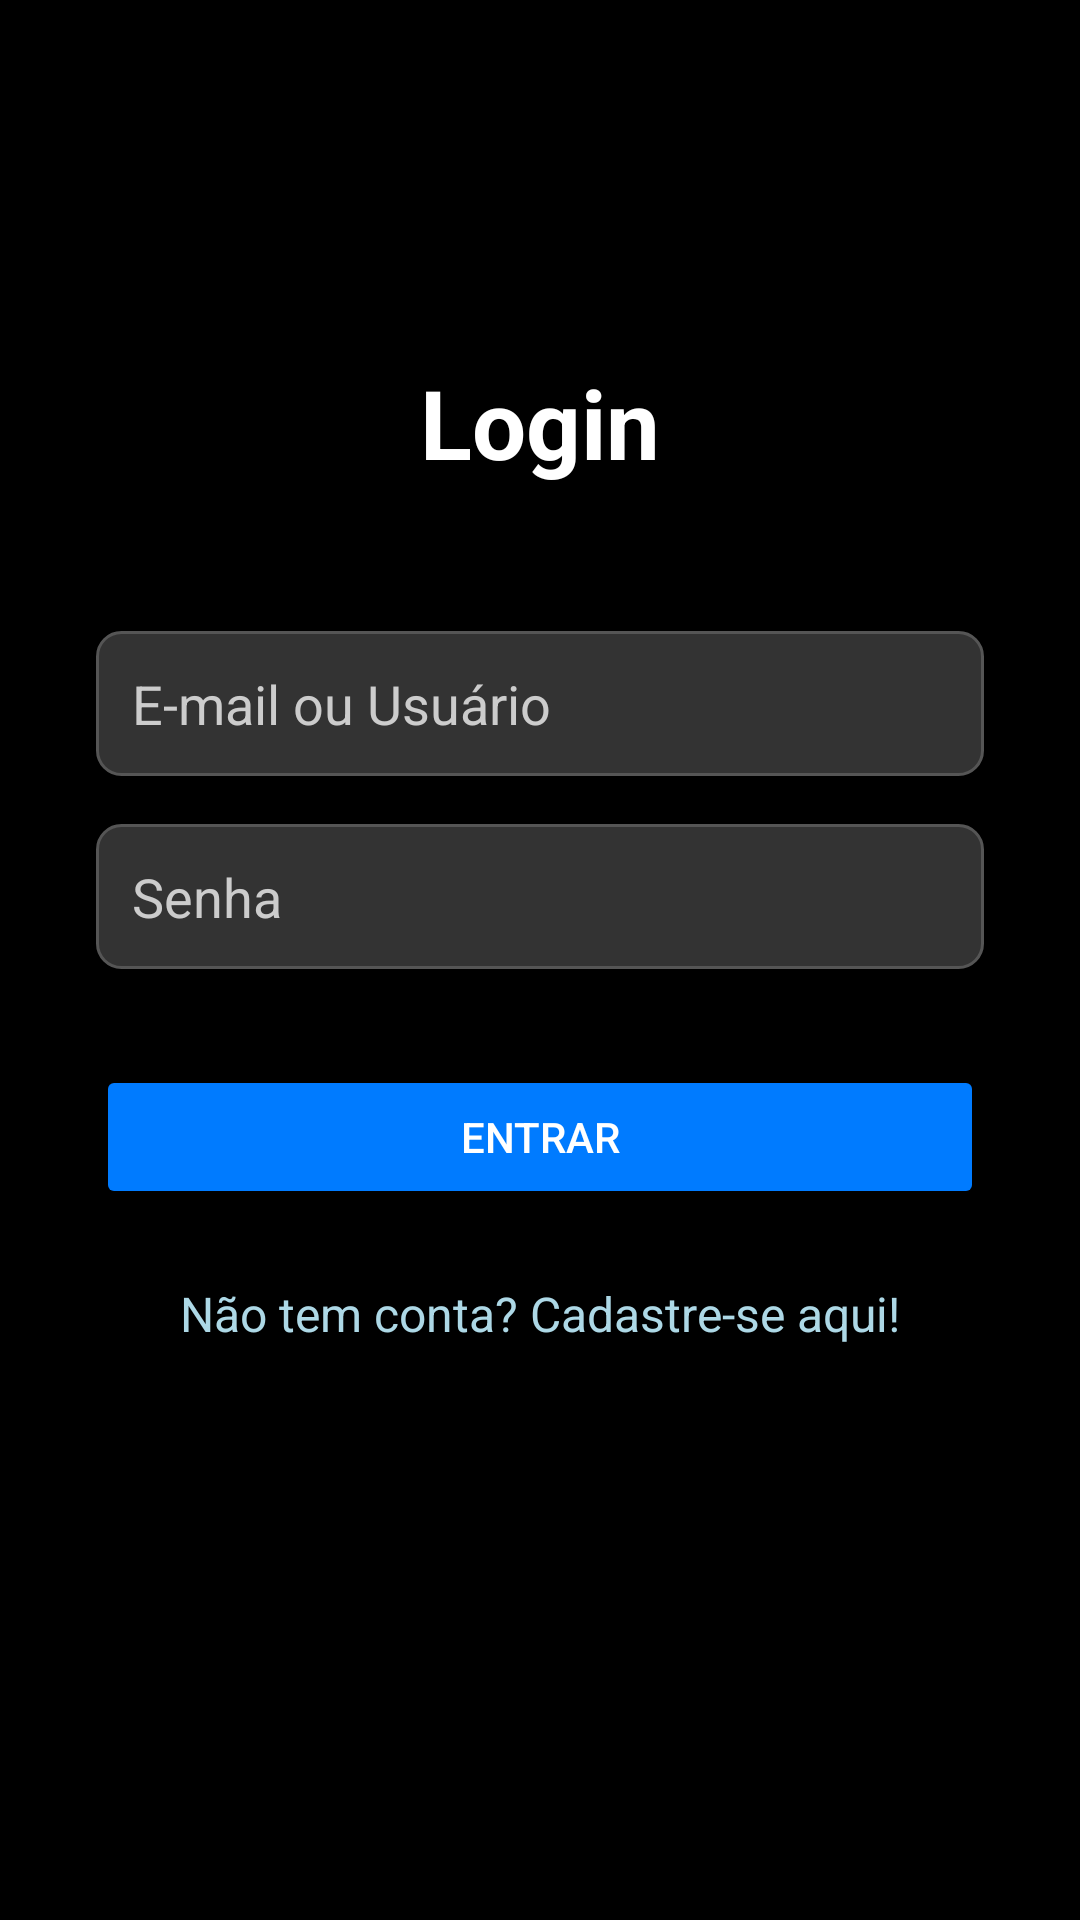

Here is an Android app screen rendered from its layout file. Give the layout XML and the strings, colors and styles it references.
<!-- AndroidManifest.xml: application theme Theme.BancoFMV -->
<!-- res/layout/activity_login.xml -->
<?xml version="1.0" encoding="utf-8"?>
<androidx.constraintlayout.widget.ConstraintLayout xmlns:android="http://schemas.android.com/apk/res/android"
    xmlns:app="http://schemas.android.com/apk/res-auto"
    xmlns:tools="http://schemas.android.com/tools"
    android:id="@+id/login_main"
    android:layout_width="match_parent"
    android:layout_height="match_parent"
    android:background="@color/black"
    tools:context=".LoginActivity"> 

    <TextView
        android:id="@+id/loginTitle"
        android:layout_width="wrap_content"
        android:layout_height="wrap_content"
        android:text="Login"
        android:textColor="#FFFFFF"
        android:textSize="32sp"
        android:textStyle="bold"
        android:layout_marginBottom="48dp"
        app:layout_constraintBottom_toTopOf="@+id/emailEditText"
        app:layout_constraintEnd_toEndOf="parent"
        app:layout_constraintStart_toStartOf="parent"
        app:layout_constraintTop_toTopOf="parent"
        app:layout_constraintVertical_chainStyle="packed" />

    <EditText
        android:id="@+id/emailEditText"
        android:layout_width="0dp"
        android:layout_height="wrap_content"
        android:hint="E-mail ou Usuário"
        android:textColorHint="#CCCCCC"
        android:textColor="#FFFFFF"
        android:inputType="textEmailAddress"
        android:padding="12dp"
        android:background="@drawable/rounded_edittext_background"
        android:layout_marginStart="32dp"
        android:layout_marginEnd="32dp"
        android:layout_marginBottom="16dp"
        app:layout_constraintBottom_toTopOf="@+id/passwordEditText"
        app:layout_constraintEnd_toEndOf="parent"
        app:layout_constraintStart_toStartOf="parent"
        app:layout_constraintTop_toBottomOf="@+id/loginTitle" />

    <EditText
        android:id="@+id/passwordEditText"
        android:layout_width="0dp"
        android:layout_height="wrap_content"
        android:hint="Senha"
        android:textColorHint="#CCCCCC"
        android:textColor="#FFFFFF"
        android:inputType="textPassword"
        android:padding="12dp"
        android:background="@drawable/rounded_edittext_background"
        android:layout_marginStart="32dp"
        android:layout_marginEnd="32dp"
        android:layout_marginBottom="32dp"
        app:layout_constraintBottom_toTopOf="@+id/loginButton"
        app:layout_constraintEnd_toEndOf="parent"
        app:layout_constraintStart_toStartOf="parent"
        app:layout_constraintTop_toBottomOf="@+id/emailEditText" />

    <Button
        android:id="@+id/loginButton"
        android:layout_width="0dp"
        android:layout_height="wrap_content"
        android:text="Entrar"
        android:backgroundTint="#007BFF"
        android:textColor="#FFFFFF"
        android:padding="12dp"
        android:layout_marginStart="32dp"
        android:layout_marginEnd="32dp"
        android:layout_marginBottom="16dp"
        app:layout_constraintBottom_toTopOf="@+id/registerLink"
        app:layout_constraintEnd_toEndOf="parent"
        app:layout_constraintStart_toStartOf="parent"
        app:layout_constraintTop_toBottomOf="@+id/passwordEditText" />

    <TextView
        android:id="@+id/registerLink"
        android:layout_width="wrap_content"
        android:layout_height="wrap_content"
        android:text="Não tem conta? Cadastre-se aqui!"
        android:textColor="#ADD8E6"
        android:textSize="16sp"
        android:padding="8dp"
        android:clickable="true"
        android:focusable="true"
        app:layout_constraintBottom_toBottomOf="parent"
        app:layout_constraintEnd_toEndOf="parent"
        app:layout_constraintStart_toStartOf="parent"
        app:layout_constraintTop_toBottomOf="@+id/loginButton"
        android:layout_marginBottom="64dp" />

</androidx.constraintlayout.widget.ConstraintLayout>
<!-- resources referenced by this layout -->
<resources>
  <!-- drawable rounded_edittext_background (drawable) -->
  <shape xmlns:android="http://schemas.android.com/apk/res/android">
      <solid android:color="#333333" />
      <corners android:radius="8dp" />
      <stroke android:color="#555555" android:width="1dp" />
  </shape>
  <style name="Theme.BancoFMV" parent="Base.Theme.BancoFMV" />
  <style name="Base.Theme.BancoFMV" parent="Theme.Material3.DayNight.NoActionBar">
          
          
      </style>
  <!-- not gathered from this repository: default colours our renderer supplied (Android Studio template values) -->
  <color name="black">#FF000000</color>
</resources>
